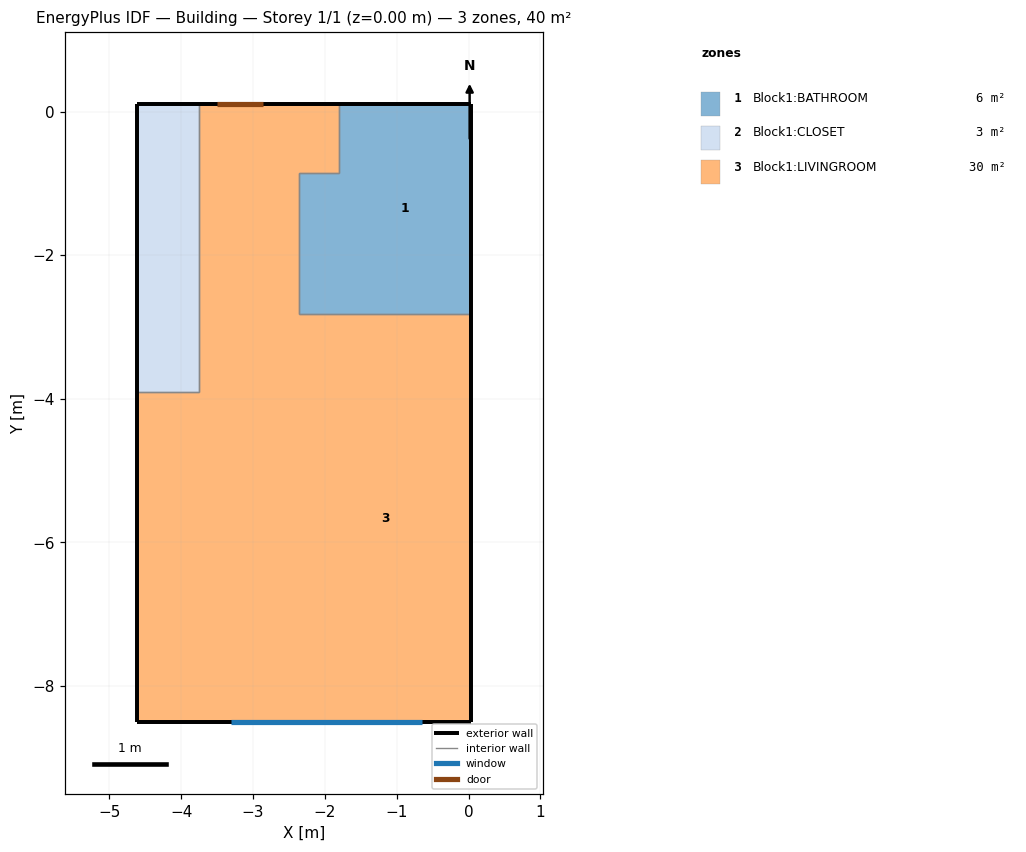
=== STOREY PLAN SPEC (per zone: floor XY polygon, exterior-wall plan segments, windows/doors) ===
zone 1: Block1:BATHROOM  (6.5 m²)
  floor: (-1.80, -2.81) (-2.36, -2.81) (-2.36, -0.86) (-1.80, -0.86)
  floor: (0.03, -2.81) (-1.80, -2.81) (-1.80, 0.11) (0.03, 0.11)
  exterior wall: (0.03, -2.81) – (0.03, 0.11)  [2.9 m]
  exterior wall: (0.03, 0.11) – (-1.80, 0.11)  [1.8 m]
  interior walls: 4
zone 2: Block1:CLOSET  (3.5 m²)
  floor: (-3.75, -3.90) (-4.61, -3.90) (-4.61, 0.11) (-3.75, 0.11)
  exterior wall: (-3.75, 0.11) – (-4.61, 0.11)  [0.9 m]
  exterior wall: (-4.61, 0.11) – (-4.61, -3.90)  [4.0 m]
  interior walls: 2
zone 3: Block1:LIVINGROOM  (30.1 m²)
  floor: (0.03, -8.50) (-2.36, -8.50) (-2.36, -2.81) (0.03, -2.81)
  floor: (-1.80, -0.86) (-2.36, -0.86) (-2.36, 0.11) (-1.80, 0.11)
  floor: (-3.75, -8.50) (-4.61, -8.50) (-4.61, -3.90) (-3.75, -3.90)
  floor: (-2.36, -8.50) (-3.75, -8.50) (-3.75, 0.11) (-2.36, 0.11)
  exterior wall: (-1.80, 0.11) – (-3.75, 0.11)  [1.9 m]
    door: (-2.86, 0.11) – (-3.51, 0.11)  [1.0 m²]
  exterior wall: (-4.61, -3.90) – (-4.61, -8.50)  [4.6 m]
  exterior wall: (-4.61, -8.50) – (0.03, -8.50)  [4.6 m]
    window: (-3.31, -8.50) – (-0.64, -8.50)  [3.8 m²]
  exterior wall: (0.03, -8.50) – (0.03, -2.81)  [5.7 m]
  interior walls: 6

=== DERIVED (storey summary) ===
Building: Building
Storey: 1 of 1  (floor level z = 0.00 m)
Storey gross floor area: 40.0 m²
Zones on this storey: 3
  - Block1:BATHROOM: floor 6.5 m²; exterior wall 4.8 m (20.8 m²); WWR 0.0%
  - Block1:CLOSET: floor 3.5 m²; exterior wall 4.9 m (21.3 m²); WWR 0.0%
  - Block1:LIVINGROOM: floor 30.1 m²; exterior wall 16.9 m (73.8 m²); 1 window(s) 3.8 m²; WWR 5.1%; 1 door(s)
Zone adjacency (shared interzone walls):
  - Block1:BATHROOM ↔ Block1:LIVINGROOM
  - Block1:CLOSET ↔ Block1:LIVINGROOM